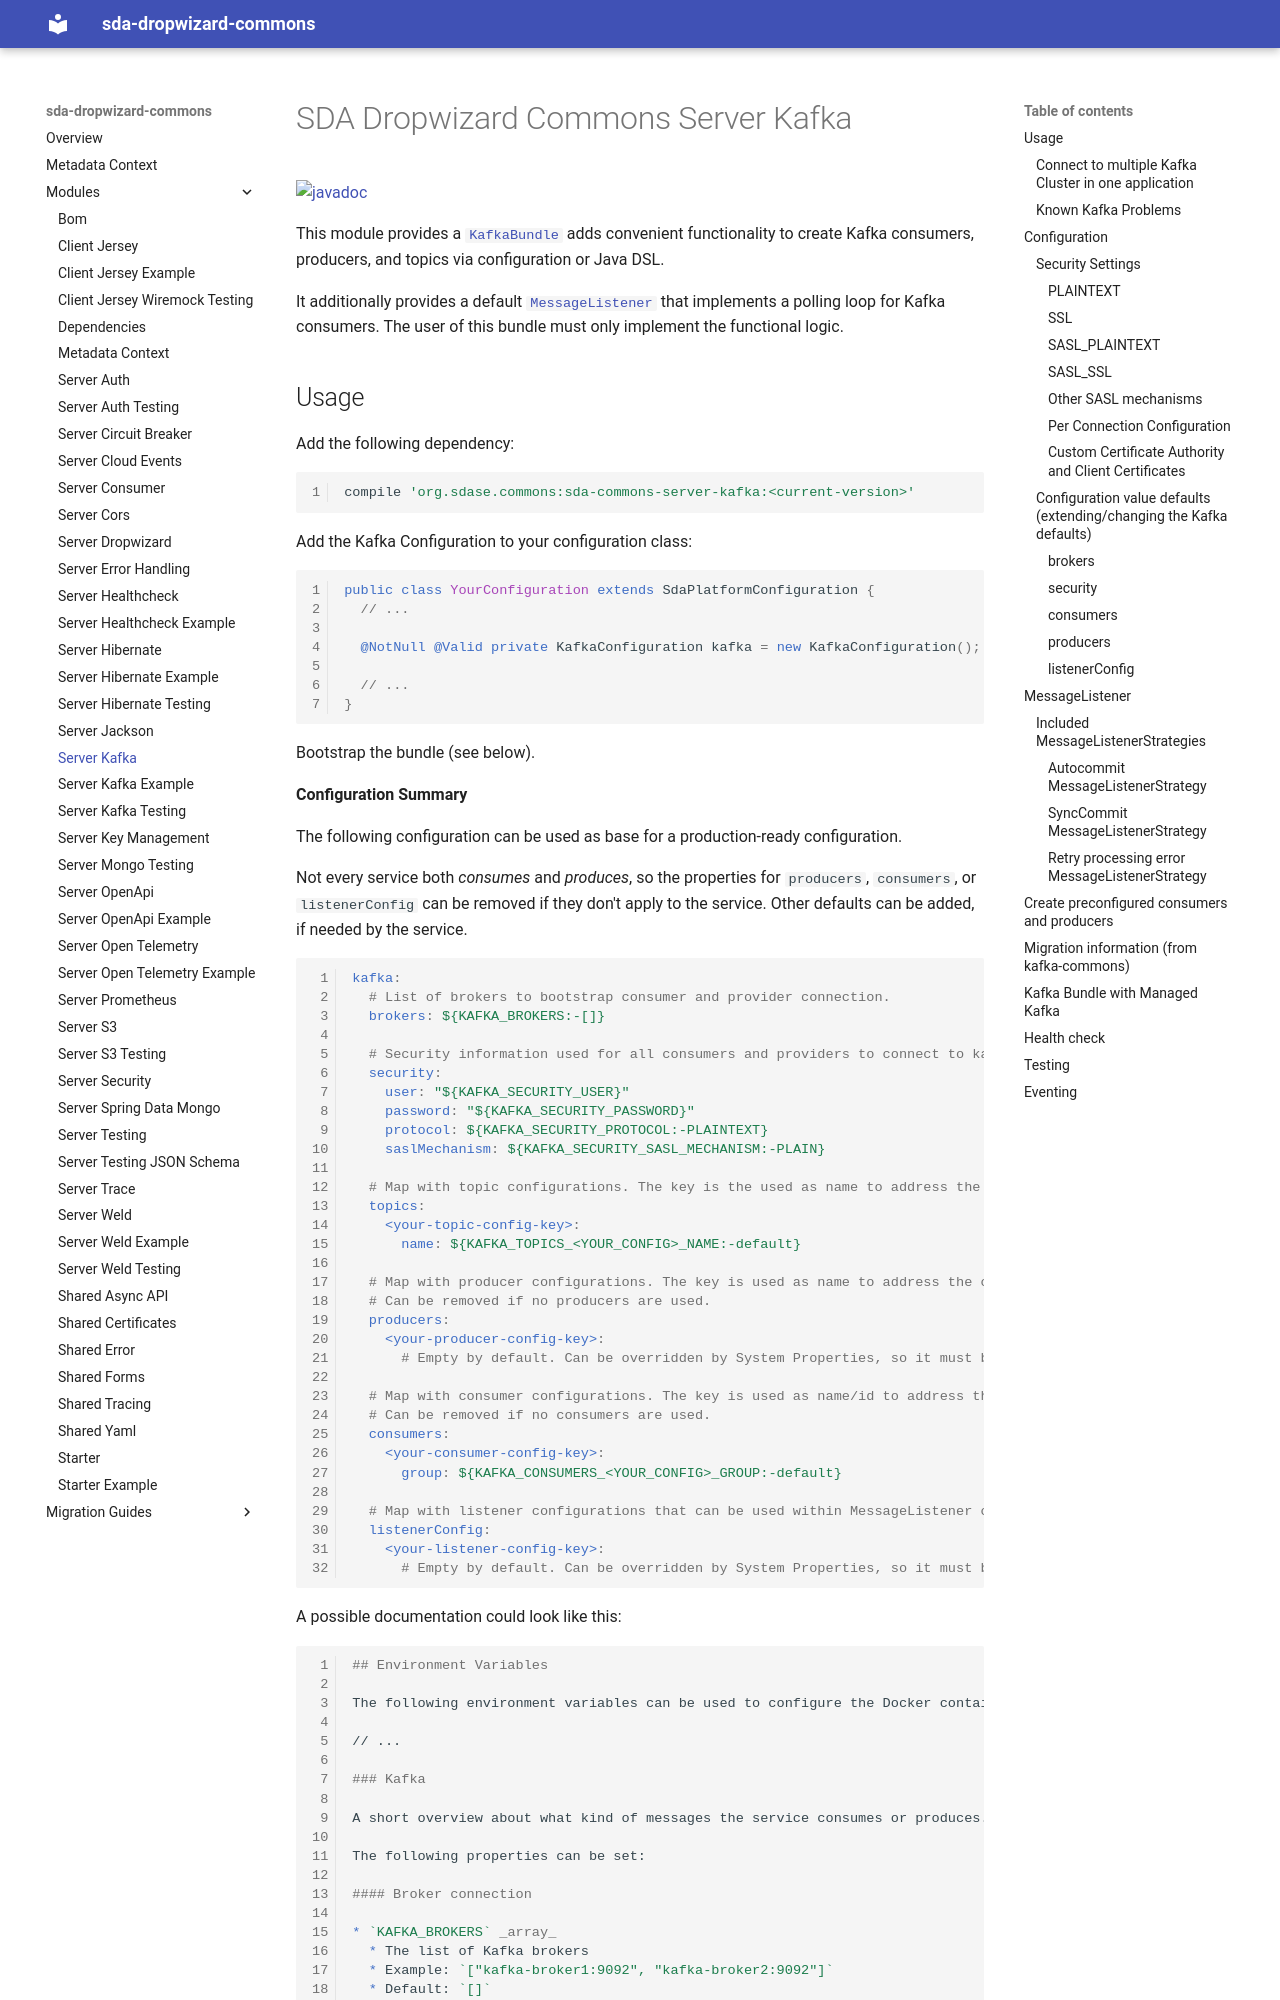

repository: SDA-SE/sda-dropwizard-commons · page: server-kafka/index.html · generator: mkdocs

# SDA Dropwizard Commons Server Kafka

[![javadoc](https://javadoc.io/badge2/org.sdase.commons/sda-commons-server-kafka/javadoc.svg)](https://javadoc.io/doc/org.sdase.commons/sda-commons-server-kafka)

This module provides a [`KafkaBundle`](https://github.com/SDA-SE/sda-dropwizard-commons/tree/main/sda-commons-server-kafka/src/main/java/org/sdase/commons/server/kafka/KafkaBundle.java) adds convenient
functionality to create Kafka consumers, producers, and topics via configuration or Java DSL.

It additionally provides a default [`MessageListener`](https://github.com/SDA-SE/sda-dropwizard-commons/tree/main/sda-commons-server-kafka/src/main/java/org/sdase/commons/server/kafka/consumer/MessageListener.java) that
implements a polling loop for Kafka consumers. The user of this bundle must only implement the functional logic.
